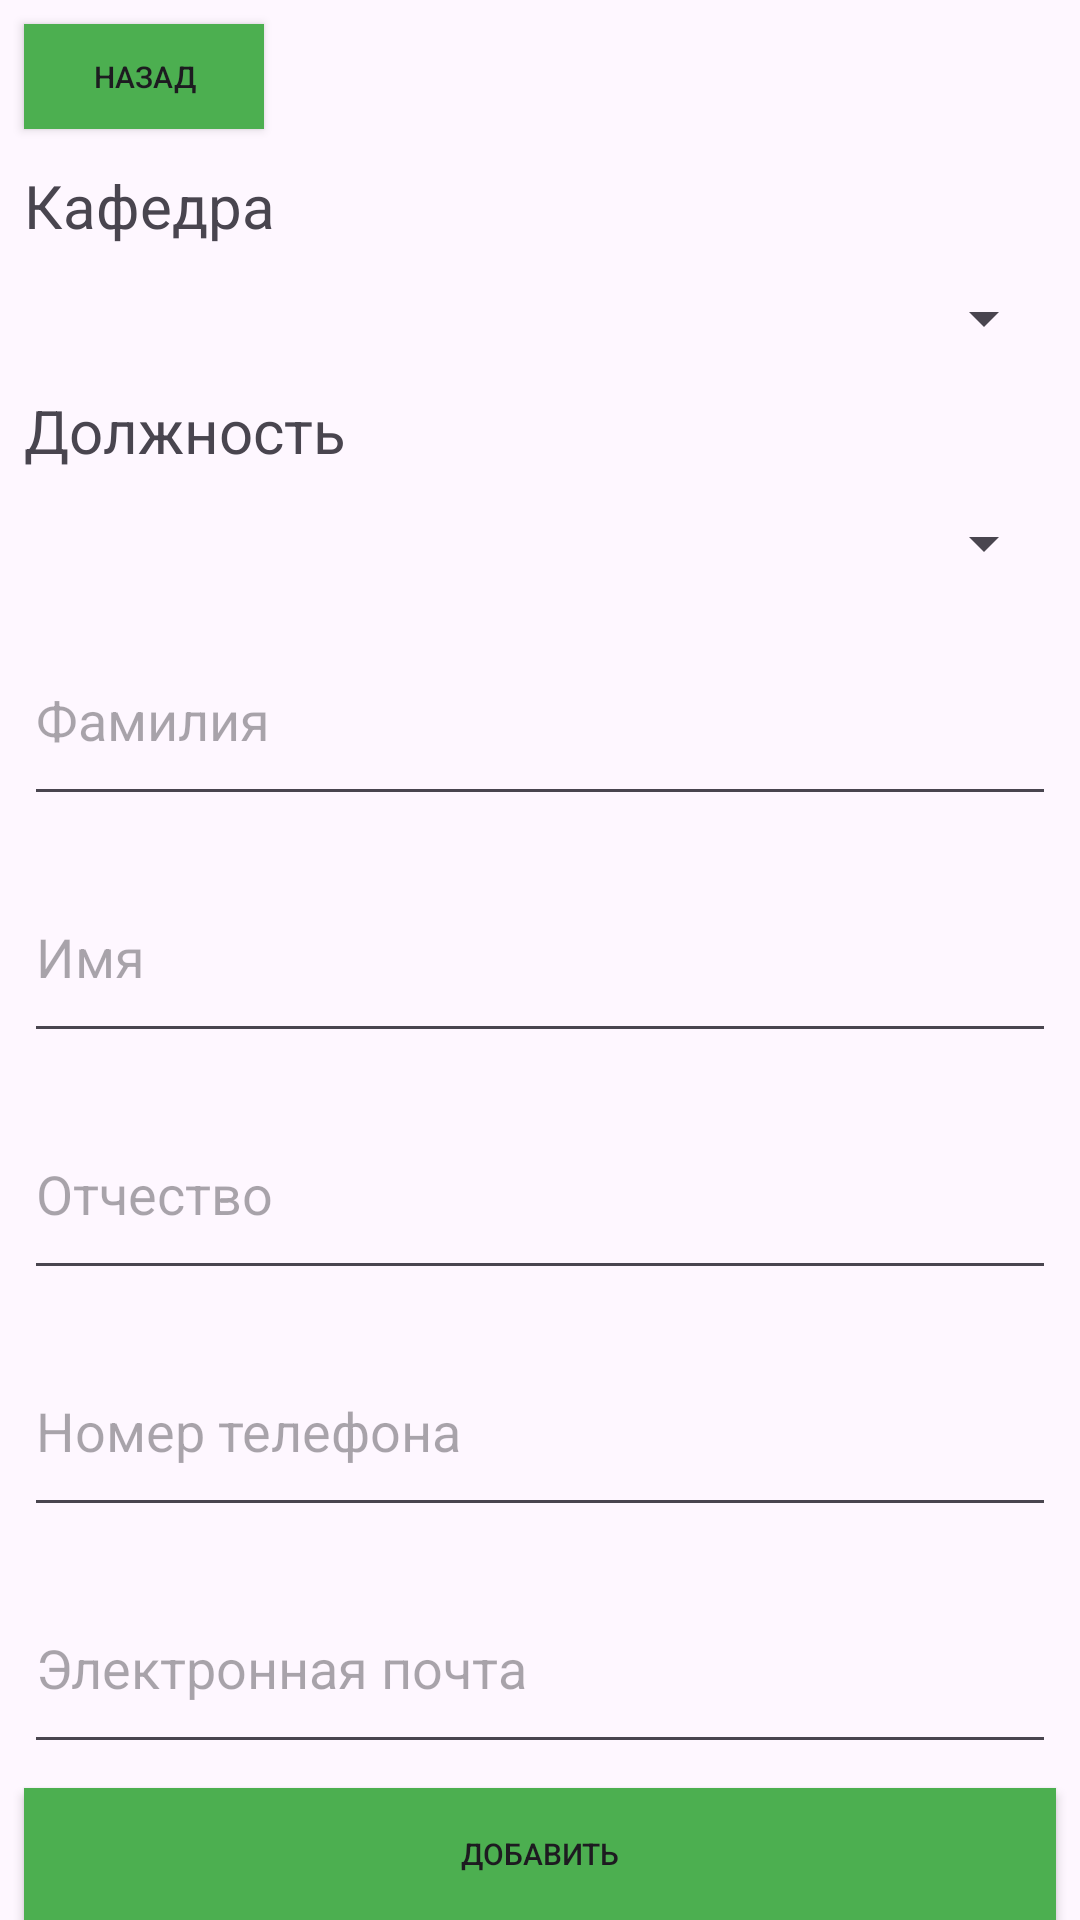

Write the Android layout XML for this screen, with the resource values it uses.
<!-- AndroidManifest.xml: application theme Theme.LabsPart2 -->
<!-- res/layout/teacher_add_fragment.xml -->
<?xml version="1.0" encoding="utf-8"?>
<androidx.constraintlayout.widget.ConstraintLayout xmlns:android="http://schemas.android.com/apk/res/android"
    xmlns:app="http://schemas.android.com/apk/res-auto"
    xmlns:tools="http://schemas.android.com/tools"
    android:layout_width="match_parent"
    android:orientation="vertical"
    android:layout_height="match_parent">

    <Button
        android:id="@+id/backBtn"
        android:layout_width="80dp"
        android:layout_height="35dp"
        android:layout_marginStart="8dp"
        android:layout_marginTop="8dp"
        android:background="@color/light_green"
        android:textSize="10sp"
        android:text="Назад"
        app:layout_constraintStart_toStartOf="parent"
        app:layout_constraintTop_toTopOf="parent" />

    <LinearLayout
        android:layout_width="match_parent"
        android:layout_height="0dp"
        android:orientation="vertical"
        app:layout_constraintBottom_toBottomOf="parent"
        app:layout_constraintEnd_toEndOf="parent"
        app:layout_constraintStart_toStartOf="parent"
        app:layout_constraintTop_toBottomOf="@+id/backBtn">

        <TextView
            android:id="@+id/chairText"
            android:layout_width="match_parent"
            android:layout_height="wrap_content"
            android:layout_marginStart="8dp"
            android:layout_marginTop="12dp"
            android:layout_marginEnd="8dp"
            android:textSize="20sp"
            android:text="Кафедра" />

        <Spinner
            android:id="@+id/spinner_chair"
            android:layout_width="match_parent"
            android:layout_height="wrap_content"
            android:layout_marginStart="8dp"
            android:layout_marginTop="12dp"
            android:layout_marginEnd="8dp"/>

        <TextView
            android:id="@+id/postText"
            android:layout_width="match_parent"
            android:layout_height="wrap_content"
            android:layout_marginStart="8dp"
            android:layout_marginTop="12dp"
            android:layout_marginEnd="8dp"
            android:textSize="20sp"
            android:text="Должность" />

        <Spinner
            android:id="@+id/spinner_post"
            android:layout_width="match_parent"
            android:layout_height="wrap_content"
            android:layout_marginStart="8dp"
            android:layout_marginTop="12dp"
            android:layout_marginEnd="8dp"/>

        <EditText
            android:id="@+id/second_name"
            android:layout_width="match_parent"
            android:layout_height="67dp"
            android:layout_marginStart="8dp"
            android:layout_marginTop="12dp"
            android:layout_marginEnd="8dp"
            android:ems="10"
            android:hint="Фамилия"
            android:inputType="text" />

        <EditText
            android:id="@+id/first_name"
            android:layout_width="match_parent"
            android:layout_height="67dp"
            android:layout_marginStart="8dp"
            android:layout_marginTop="12dp"
            android:layout_marginEnd="8dp"
            android:ems="10"
            android:hint="Имя"
            android:inputType="text" />

        <EditText
            android:id="@+id/last_name"
            android:layout_width="match_parent"
            android:layout_height="67dp"
            android:layout_marginStart="8dp"
            android:layout_marginTop="12dp"
            android:layout_marginEnd="8dp"
            android:ems="10"
            android:hint="Отчество"
            android:inputType="text" />

        <EditText
            android:id="@+id/ph_field"
            android:layout_width="match_parent"
            android:layout_height="67dp"
            android:layout_marginStart="8dp"
            android:layout_marginTop="12dp"
            android:layout_marginEnd="8dp"
            android:ems="10"
            android:hint="Номер телефона"
            android:inputType="text" />

        <EditText
            android:id="@+id/em_field"
            android:layout_width="match_parent"
            android:layout_height="67dp"
            android:layout_marginStart="8dp"
            android:layout_marginTop="12dp"
            android:layout_marginEnd="8dp"
            android:ems="10"
            android:hint="Электронная почта"
            android:inputType="text" />

        <LinearLayout
            android:layout_width="match_parent"
            android:layout_height="wrap_content"
            android:orientation="horizontal">

            <Button
                android:id="@+id/addBtn"
                android:layout_width="match_parent"
                android:layout_height="wrap_content"
                android:layout_weight="1"
                android:background="@color/light_green"
                android:textSize="10sp"
                android:layout_marginStart="8dp"
                android:layout_marginEnd="8dp"
                android:layout_marginTop="8dp"
                android:text="Добавить" />

        </LinearLayout>

    </LinearLayout>
</androidx.constraintlayout.widget.ConstraintLayout>
<!-- resources referenced by this layout -->
<resources>
  <color name="light_green">#4CAF50</color>
  <style name="Theme.LabsPart2" parent="Base.Theme.LabsPart2" />
  <style name="Base.Theme.LabsPart2" parent="Theme.Material3.DayNight.NoActionBar">
          
          
      </style>
</resources>
